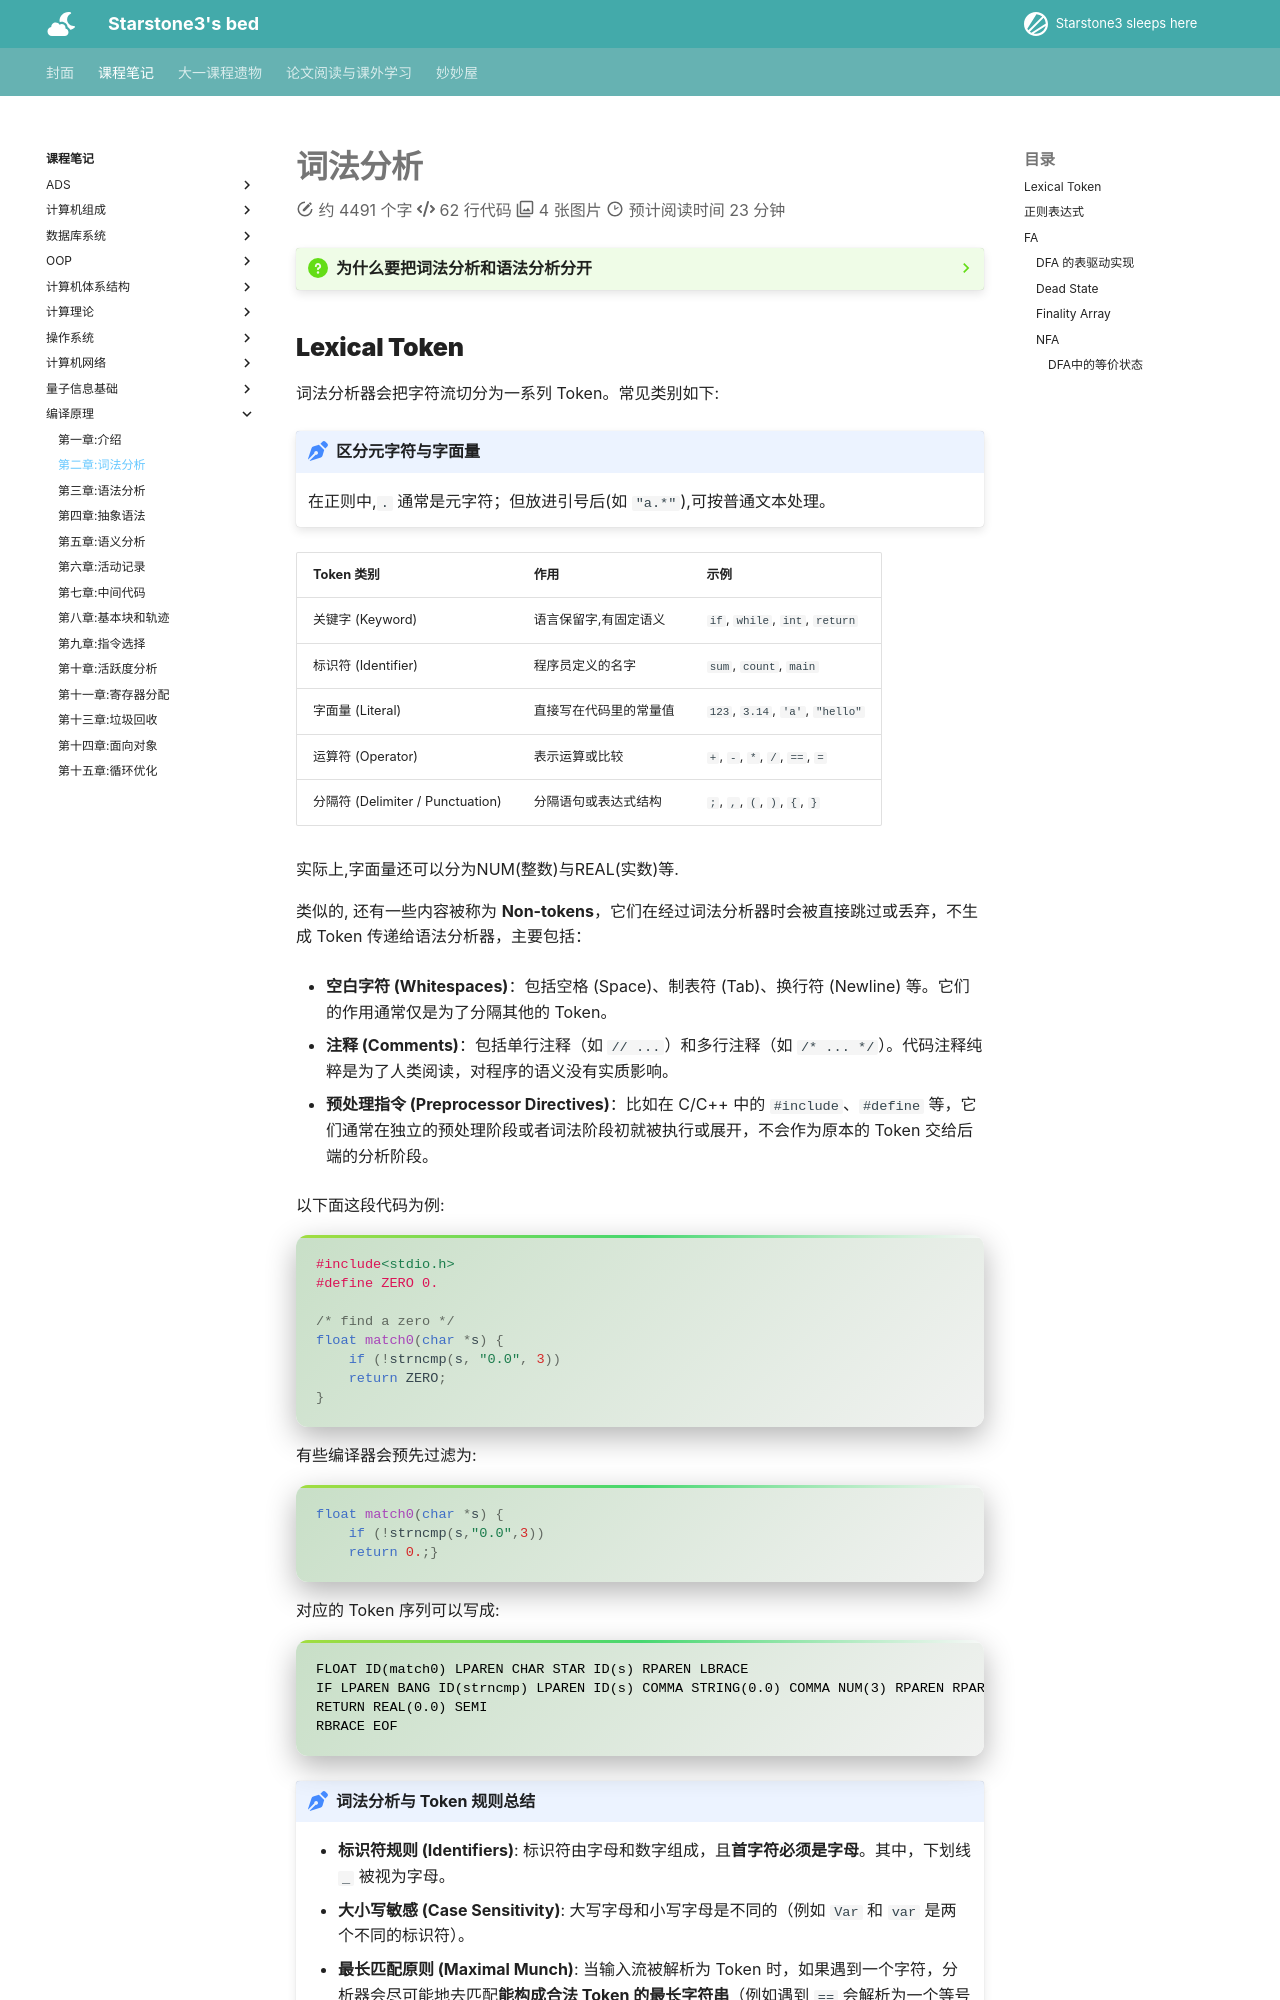

repository: starstone3/starstone3.github.io · page: incourse/bianyi/ch2/index.html · generator: mkdocs

---
comments: true
---

# 词法分析

??? question "为什么要把词法分析和语法分析分开"
    从本质上来说,词法分析使用的是DFA,语法分析使用的是CFG,如果不先做一步词法分析,语法分析当然也能涵盖词法分析的能力,但是会让语法分析的过程显得更复杂


## Lexical Token

词法分析器会把字符流切分为一系列 Token。常见类别如下:


!!! note "区分元字符与字面量"
    在正则中,`.` 通常是元字符；但放进引号后(如 `"a.*"`),可按普通文本处理。

| Token 类别 | 作用 | 示例 |
| --- | --- | --- |
| 关键字 (Keyword) | 语言保留字,有固定语义 | `if`, `while`, `int`, `return` |
| 标识符 (Identifier) | 程序员定义的名字 | `sum`, `count`, `main` |
| 字面量 (Literal) | 直接写在代码里的常量值 | `123`, `3.14`, `'a'`, `"hello"` |
| 运算符 (Operator) | 表示运算或比较 | `+`, `-`, `*`, `/`, `==`, `=` |
| 分隔符 (Delimiter / Punctuation) | 分隔语句或表达式结构 | `;`, `,`, `(`, `)`, `{`, `}` |

实际上,字面量还可以分为NUM(整数)与REAL(实数)等.

类似的, 还有一些内容被称为 **Non-tokens**，它们在经过词法分析器时会被直接跳过或丢弃，不生成 Token 传递给语法分析器，主要包括：

- **空白字符 (Whitespaces)**：包括空格 (Space)、制表符 (Tab)、换行符 (Newline) 等。它们的作用通常仅是为了分隔其他的 Token。

- **注释 (Comments)**：包括单行注释（如 `// ...`）和多行注释（如 `/* ... */`）。代码注释纯粹是为了人类阅读，对程序的语义没有实质影响。

- **预处理指令 (Preprocessor Directives)**：比如在 C/C++ 中的 `#include`、`#define` 等，它们通常在独立的预处理阶段或者词法阶段初就被执行或展开，不会作为原本的 Token 交给后端的分析阶段。

以下面这段代码为例:

```c
#include<stdio.h>
#define ZERO 0.

/* find a zero */
float match0(char *s) { 
    if (!strncmp(s, "0.0", 3))
    return ZERO; 
}  

```

有些编译器会预先过滤为:

```c
float match0(char *s) {
    if (!strncmp(s,"0.0",3))    
    return 0.;} 
```

对应的 Token 序列可以写成:

```text
FLOAT ID(match0) LPAREN CHAR STAR ID(s) RPAREN LBRACE
IF LPAREN BANG ID(strncmp) LPAREN ID(s) COMMA STRING(0.0) COMMA NUM(3) RPAREN RPAREN
RETURN REAL(0.0) SEMI
RBRACE EOF
```

!!! summary "词法分析与 Token 规则总结"
    - **标识符规则 (Identifiers)**: 标识符由字母和数字组成，且**首字符必须是字母**。其中，下划线 `_` 被视为字母。
    - **大小写敏感 (Case Sensitivity)**: 大写字母和小写字母是不同的（例如 `Var` 和 `var` 是两个不同的标识符）。
    - **最长匹配原则 (Maximal Munch)**: 当输入流被解析为 Token 时，如果遇到一个字符，分析器会尽可能地去匹配**能构成合法 Token 的最长字符串**（例如遇到 `==` 会解析为一个等号运算符 Token，而不是两个赋值运算符 `=` 分离的 Token）。
    - **非记号过滤 (Non-tokens)**: 空白字符 (空格、制表符、换行符) 以及注释都会被直接忽略，除非它们的作用是用于分隔其他的 Token。
    - **必要的分隔**: 在某些情况下（如相邻的标识符、关键字、常量之间），**必须需要**使用空白字符将它们隔开，否则它们会被根据最长匹配原则合并为一个 Token。
